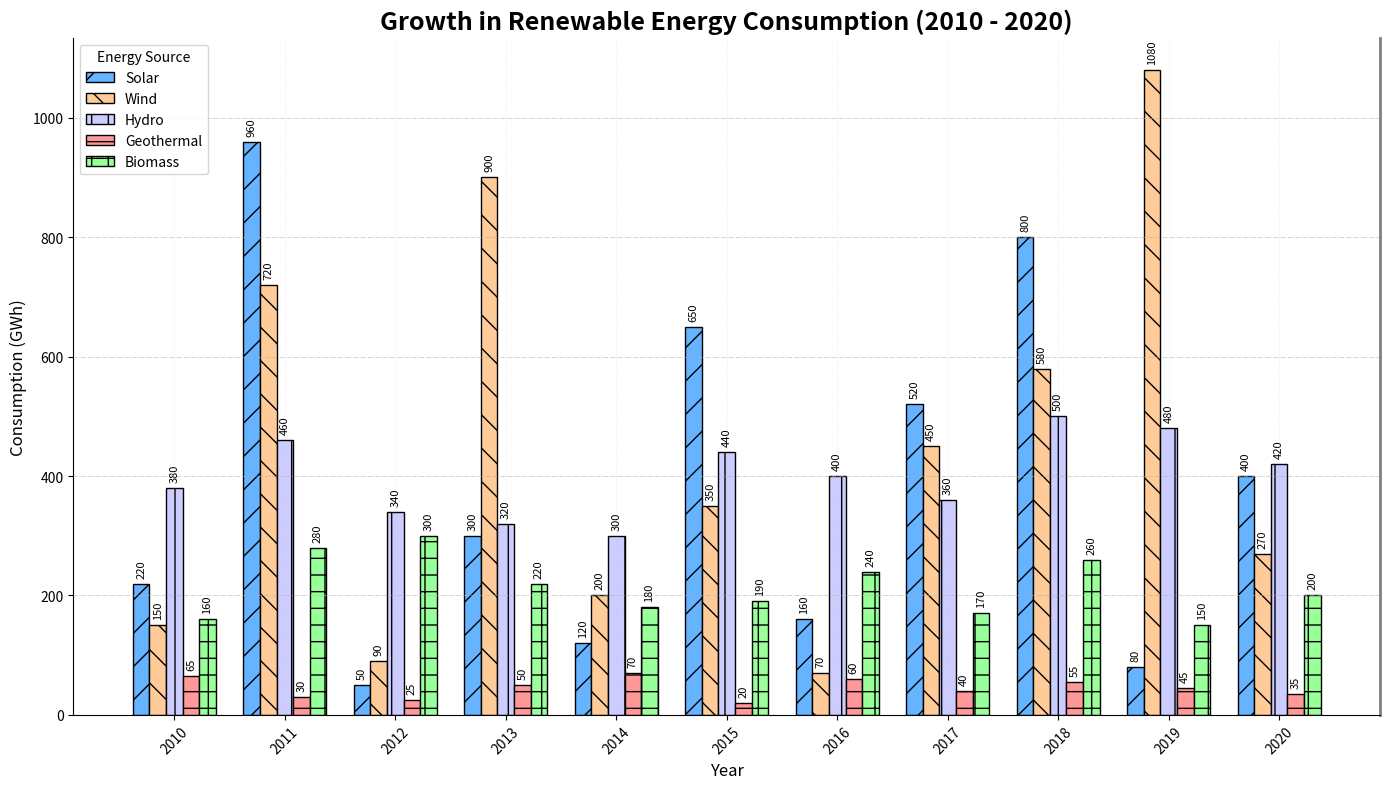

This chart was generated by the following Python code:
import matplotlib.pyplot as plt
import numpy as np

# Define years and renewable energy types
years = np.arange(2010, 2021)
energy_types = ['Solar', 'Wind', 'Hydro', 'Geothermal', 'Biomass']

# Altered synthetic data for each energy type over the years
solar_energy = [220, 960, 50, 300, 120, 650, 160, 520, 800, 80, 400]
wind_energy = [150, 720, 90, 900, 200, 350, 70, 450, 580, 1080, 270]
hydro_energy = [380, 460, 340, 320, 300, 440, 400, 360, 500, 480, 420]
geothermal_energy = [65, 30, 25, 50, 70, 20, 60, 40, 55, 45, 35]
biomass_energy = [160, 280, 300, 220, 180, 190, 240, 170, 260, 150, 200]

energy_data = [solar_energy, wind_energy, hydro_energy, geothermal_energy, biomass_energy]

fig, ax = plt.subplots(figsize=(14, 8))

bar_width = 0.15
x_pos = np.arange(len(years))

# Shuffled colors for each data group
bar_colors = ['#66B3FF', '#FFCC99', '#CCCCFF', '#FF9999', '#99FF99']
hatch_styles = ['/', '\\', '|', '-', '+']

for idx, (energy, energy_type, color, hatch) in enumerate(zip(energy_data, energy_types, bar_colors, hatch_styles)):
    ax.bar(x_pos + idx * bar_width, energy, bar_width, label=energy_type, color=color, hatch=hatch, edgecolor='black')

ax.set_xlabel('Year', fontsize=12)
ax.set_ylabel('Consumption (GWh)', fontsize=12)
ax.set_title('Growth in Renewable Energy Consumption (2010 - 2020)', fontsize=18, fontweight='bold')
ax.set_xticks(x_pos + bar_width * (len(energy_types) - 1) / 2)
ax.set_xticklabels(years, rotation=45)
ax.legend(title='Energy Source', fontsize=10, loc='upper left')

ax.yaxis.grid(True, linestyle='-.', linewidth=0.5, alpha=0.8)
ax.xaxis.grid(True, linestyle=':', linewidth=0.5, alpha=0.3)

ax.spines['top'].set_visible(False)
ax.spines['right'].set_linewidth(2)
ax.spines['right'].set_color('grey')

for idx, energy in enumerate(energy_data):
    for pos, val in enumerate(energy):
        ax.text(pos + idx * bar_width, val + 10, f'{val}', ha='center', va='bottom', fontsize=8, rotation=90)

plt.tight_layout()
plt.show()
